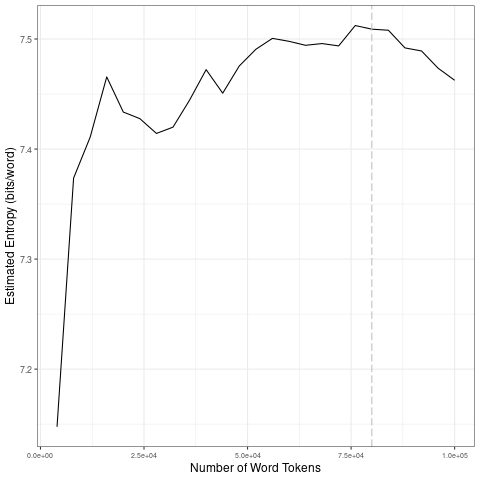

Values plotted in this chart, from the file beside it:
file, entropy.Corpus.Size, entropy.Entropy, sd.Corpus.Size, sd.SD
data/covid-clean/2020_by_en/2020-05-15_t…, 4000, 7.148, 20000, 0.1267
data/covid-clean/2020_by_en/2020-05-15_t…, 8000, 7.374, 40000, 0.02336
data/covid-clean/2020_by_en/2020-05-15_t…, 12000, 7.411, 60000, 0.02052
data/covid-clean/2020_by_en/2020-05-15_t…, 16000, 7.466, 80000, 0.008857
data/covid-clean/2020_by_en/2020-05-15_t…, 20000, 7.434, 1e+05, 0.01756
data/covid-clean/2020_by_en/2020-05-15_t…, 24000, 7.428, 20000, 0.1267
data/covid-clean/2020_by_en/2020-05-15_t…, 28000, 7.414, 40000, 0.02336
data/covid-clean/2020_by_en/2020-05-15_t…, 32000, 7.42, 60000, 0.02052
data/covid-clean/2020_by_en/2020-05-15_t…, 36000, 7.444, 80000, 0.008857
data/covid-clean/2020_by_en/2020-05-15_t…, 40000, 7.472, 1e+05, 0.01756
data/covid-clean/2020_by_en/2020-05-15_t…, 44000, 7.451, 20000, 0.1267
data/covid-clean/2020_by_en/2020-05-15_t…, 48000, 7.476, 40000, 0.02336
data/covid-clean/2020_by_en/2020-05-15_t…, 52000, 7.491, 60000, 0.02052
data/covid-clean/2020_by_en/2020-05-15_t…, 56000, 7.501, 80000, 0.008857
data/covid-clean/2020_by_en/2020-05-15_t…, 60000, 7.498, 1e+05, 0.01756
data/covid-clean/2020_by_en/2020-05-15_t…, 64000, 7.494, 20000, 0.1267
data/covid-clean/2020_by_en/2020-05-15_t…, 68000, 7.496, 40000, 0.02336
data/covid-clean/2020_by_en/2020-05-15_t…, 72000, 7.494, 60000, 0.02052
data/covid-clean/2020_by_en/2020-05-15_t…, 76000, 7.512, 80000, 0.008857
data/covid-clean/2020_by_en/2020-05-15_t…, 80000, 7.509, 1e+05, 0.01756
data/covid-clean/2020_by_en/2020-05-15_t…, 84000, 7.508, 20000, 0.1267
data/covid-clean/2020_by_en/2020-05-15_t…, 88000, 7.492, 40000, 0.02336
data/covid-clean/2020_by_en/2020-05-15_t…, 92000, 7.489, 60000, 0.02052
data/covid-clean/2020_by_en/2020-05-15_t…, 96000, 7.473, 80000, 0.008857
data/covid-clean/2020_by_en/2020-05-15_t…, 1e+05, 7.462, 1e+05, 0.01756
